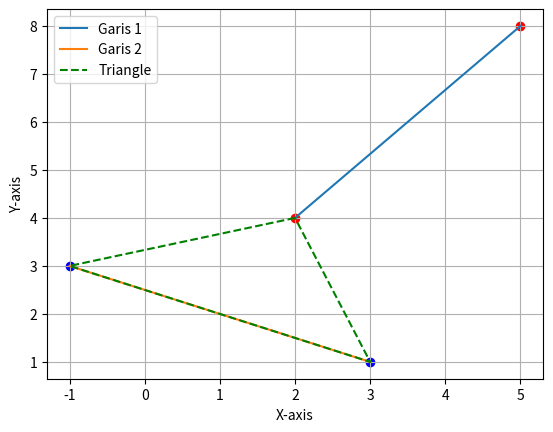

Reproduce this figure in Python.
import matplotlib.pyplot as plt
import numpy as np

# Garis 1
x1 = np.array([2, 5])
y1 = 4 + (4/3) * (x1 - 2)

# Garis 2
x2 = np.array([-1, 3])
y2 = 1 - (1/2) * (x2 - 3)

# Plotting
plt.plot(x1, y1, label='Garis 1')
plt.plot(x2, y2, label='Garis 2')

# Titik-titik
plt.scatter([2, 5], [4, 8], color='red')
plt.scatter([-1, 3], [3, 1], color='blue')

# Connect points to form a triangle
plt.plot([2, -1, 3, 2], [4, 3, 1, 4], linestyle='--', color='green', label='Triangle')

plt.xlabel('X-axis')
plt.ylabel('Y-axis')
plt.legend()
plt.grid(True)
plt.show()
